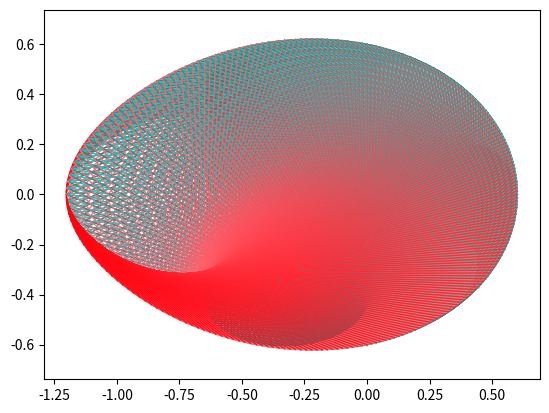

The matplotlib source for this figure:
import numpy as np
import matplotlib.pyplot as plt
import matplotlib.cm as cm

# 设置参数
k = 2 / 3
b = 5 / 3

# 定义 y(t) 和 x(t) 的表达式
def generate_colored_cardioid_set(m, t):
    # 获取HSV的颜色映射
    colormap_hsv = cm.get_cmap('hsv', m)

    # 计算点的坐标
    points = []
    for nos in range(m):
        angle = nos * 2 * np.pi / m
        cos_angle = np.cos(angle)
        y = (2 * np.sin(angle)) / (b + np.sqrt(b ** 2 - 4 * k * cos_angle))

        sqrt_b2_minus_4k = np.sqrt(b ** 2 - 4 * k)
        sqrt_b2_plus_4k = np.sqrt(b ** 2 + 4 * k)

        term1 = -(2 / 3) * (-(1 + k ** 2) * (sqrt_b2_minus_4k - sqrt_b2_plus_4k) -
                            (b * (-1 + k ** 2) + sqrt_b2_plus_4k * (1 + k ** 2)) * np.sin(np.pi)) / (
                        2 * k * np.sqrt(1 + k ** 2))
        term2 = - (b * (-1 + k ** 2) + sqrt_b2_minus_4k * (1 + k ** 2)) / (2 * k * np.sqrt(1 + k ** 2))
        term3 = ((k ** 2 - 1) * b / k + (k ** 2 + 1) * np.sqrt(b ** 2 - 4 * k * cos_angle) / k) / (
                    2 * np.sqrt(1 + k ** 2))

        x = term1 + term2 + term3
        points.append((x, y))

    # 绘图
    fig, ax = plt.subplots()
    ax.set_aspect('equal')

    # 绘制正序和反序的混合连接线
    for i in range(m):
        start_point = points[i]
        end_point = points[(t * i) % m]
        x_values = [start_point[0], end_point[0]]
        y_values = [start_point[1], end_point[1]]

        # 获取正序颜色和反序颜色
        color_forward = colormap_hsv(i / m)
        color_reverse = colormap_hsv((m - i - 1) / m)

        # 混合颜色 (这里简单地取平均值，模拟颜色叠加)
        mixed_color = [(color_forward[j] + color_reverse[j]) / 2 for j in range(3)]

        ax.plot(x_values, y_values, color=mixed_color, lw=1)

    ax.set_xlim(-3, 3)
    ax.set_ylim(-3, 3)
    plt.axis('equal')  # 设置坐标轴比例
    plt.show()

# 参数设置
m = 1680  # 你可以修改m的值
t = 7
# 你可以修改t的值

generate_colored_cardioid_set(m, t)
